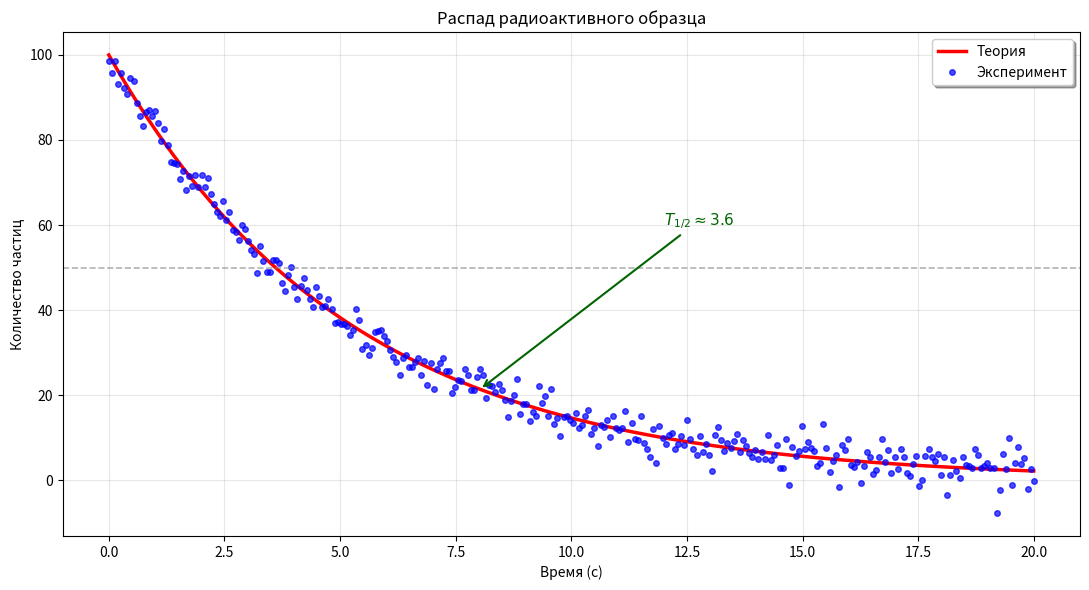

Recreate this plot in Python.
import numpy as np
import matplotlib.pyplot as plt


# ваш код здесь
t = np.linspace(0, 20, 300)
theory = 100 * np.exp(-t / 5.2)
exp = theory + np.random.normal(0, np.sqrt(4 + 0.3 * t))

plt.figure(figsize=(11, 6))

plt.plot(t, theory, 'r-', lw=2.5, label='Теория')
plt.plot(t, exp, 'bo', ms=4, alpha=0.7, label='Эксперимент')

plt.axhline(50, color='gray', ls='--', lw=1.2, alpha=0.6)

idx = np.argmin(np.abs(t - 8))
plt.annotate(r'$T_{1/2} \approx 3.6$', xy=(t[idx], theory[idx]), 
             xytext=(12, 60),
             arrowprops=dict(arrowstyle='->', color='darkgreen', lw=1.5),
             fontsize=11, color='darkgreen', fontweight='bold')

plt.xlabel('Время (с)')
plt.ylabel('Количество частиц')
plt.legend(loc='upper right', frameon=True, shadow=True)
plt.grid(alpha=0.3)
plt.title('Распад радиоактивного образца')
plt.tight_layout()
plt.show()